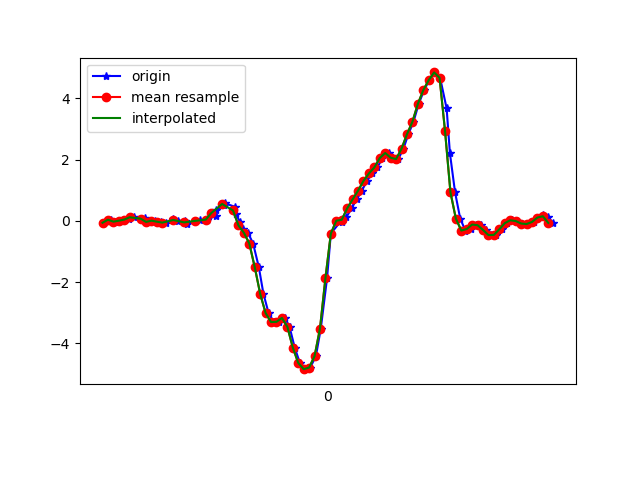

The file beside this chart, header and first rows:
1617849435481, 545079103378823, -0.06161661, 0.13630068, -0.09275448
1617849435511, 545079122404263, 0.03734, 0.2316, -0.05488
1617849435524, 545079141429687, -0.02619, -0.07995, -0.06343
1617849435543, 545079160479927, 0.005579, 0.2365, -0.07932
1617849435560, 545079179505367, 0.02635, -0.2217, -0.07687
1617849435578, 545079198495591, 0.05811, 0.3403, -0.1795
1617849435597, 545079217517671, 0.118, 0.2475, -0.1441
1617849435620, 545079236564583, 0.05445, 0.173, -0.1832
1617849435636, 545079255586663, 0.08866, 0.4466, -0.1502
1617849435655, 545079274608775, -0.03474, 0.05444, -0.1013
1617849435674, 545079293655687, 0.0068, 0.3464, -0.1147
1617849435696, 545079312497319, -0.02741, 0.1058, -0.05122
1617849435714, 545079331507719, -0.05795, -0.02619, -0.04511
1617849435741, 545079350542887, 0.04712, 0.1326, -0.06343
1617849435759, 545079369553287, 0.01047, 0.02146, -0.0109
1617849435785, 545079388588487, -0.01275, -0.2559, -0.01334
1617849435789, 545079407706311, -0.08727, 0.2401, -0.09642
1617849435821, 545079426722343, -0.02008, 0.2609, -0.05122
1617849435839, 545079445763111, 0.01657, -0.01275, -0.07443
1617849435866, 545079464779143, 0.04101, 0.1436, -0.1086
1617849435896, 545079483795111, 0.162, 0.1534, -0.1233
1617849435899, 545079502900807, 0.3489, 0.1497, -0.1367
1617849435927, 545079521919687, 0.5285, 0.1583, -0.138
1617849435930, 545079540938503, 0.5761, 0.1607, -0.1245
1617849435968, 545079559982151, 0.4564, 0.1461, -0.1123
1617849435970, 545079579118990, 0.2218, 0.1571, -0.09031
1617849435986, 545079598137934, -0.03596, 0.1449, -0.028
1617849435998, 545079617205838, -0.2595, 0.09232, 0.04164
1617849436015, 545079636225550, -0.389, 0.05078, 0.1113
1617849436034, 545079655270094, -0.7409, 0.004354, 0.2677
1617849436055, 545079674289870, -1.512, -0.3145, 0.6097
1617849436072, 545079693309646, -2.385, -0.9889, 1.07
1617849436091, 545079712378190, -3.013, -1.773, 1.433
1617849436110, 545079731398670, -3.305, -2.564, 1.686
1617849436129, 545079750419150, -3.298, -3.386, 1.937
1617849436151, 545079769464462, -3.171, -4.076, 2.139
1617849436168, 545079788485070, -3.462, -4.697, 2.244
1617849436187, 545079807547022, -4.141, -5.281, 2.175
1617849436206, 545079826568014, -4.641, -5.765, 1.918
1617849436231, 545079845589070, -4.845, -6.057, 1.565
1617849436244, 545079864634894, -4.792, -6.108, 1.156
1617849436265, 545079883655886, -4.421, -6.07, 0.6928
1617849436283, 545079902676878, -3.518, -5.856, 0.3202
1617849436306, 545079921726094, -1.873, -5.189, 0.1027
1617849436320, 545079940747214, -0.4147, -4.333, -0.01945
1617849436358, 545079959768270, 0.004357, -3.491, -0.1123
1617849436360, 545079978814158, -0.04696, -2.608, -0.2076
1617849436377, 545079997835278, 0.1168, -1.662, -0.2027
1617849436396, 545080016889038, 0.4075, -0.7262, -0.2381
1617849436415, 545080035910222, 0.7007, 0.02268, -0.2528
1617849436434, 545080054931598, 0.9854, 0.6006, -0.2662
1617849436453, 545080073977614, 1.304, 1.083, -0.2931
1617849436472, 545080092998926, 1.547, 1.507, -0.3212
1617849436491, 545080112015886, 1.745, 1.893, -0.3664
1617849436510, 545080131061902, 2.052, 2.291, -0.4226
1617849436533, 545080150082958, 2.217, 2.73, -0.5118
1617849436548, 545080169104142, 2.063, 3.128, -0.6486
1617849436568, 545080188150158, 2.018, 3.349, -0.8588
1617849436587, 545080207171342, 2.356, 3.533, -1.084
1617849436605, 545080226187278, 2.829, 3.888, -1.33
1617849436624, 545080245233166, 3.235, 4.305, -1.549
... 27 more rows
